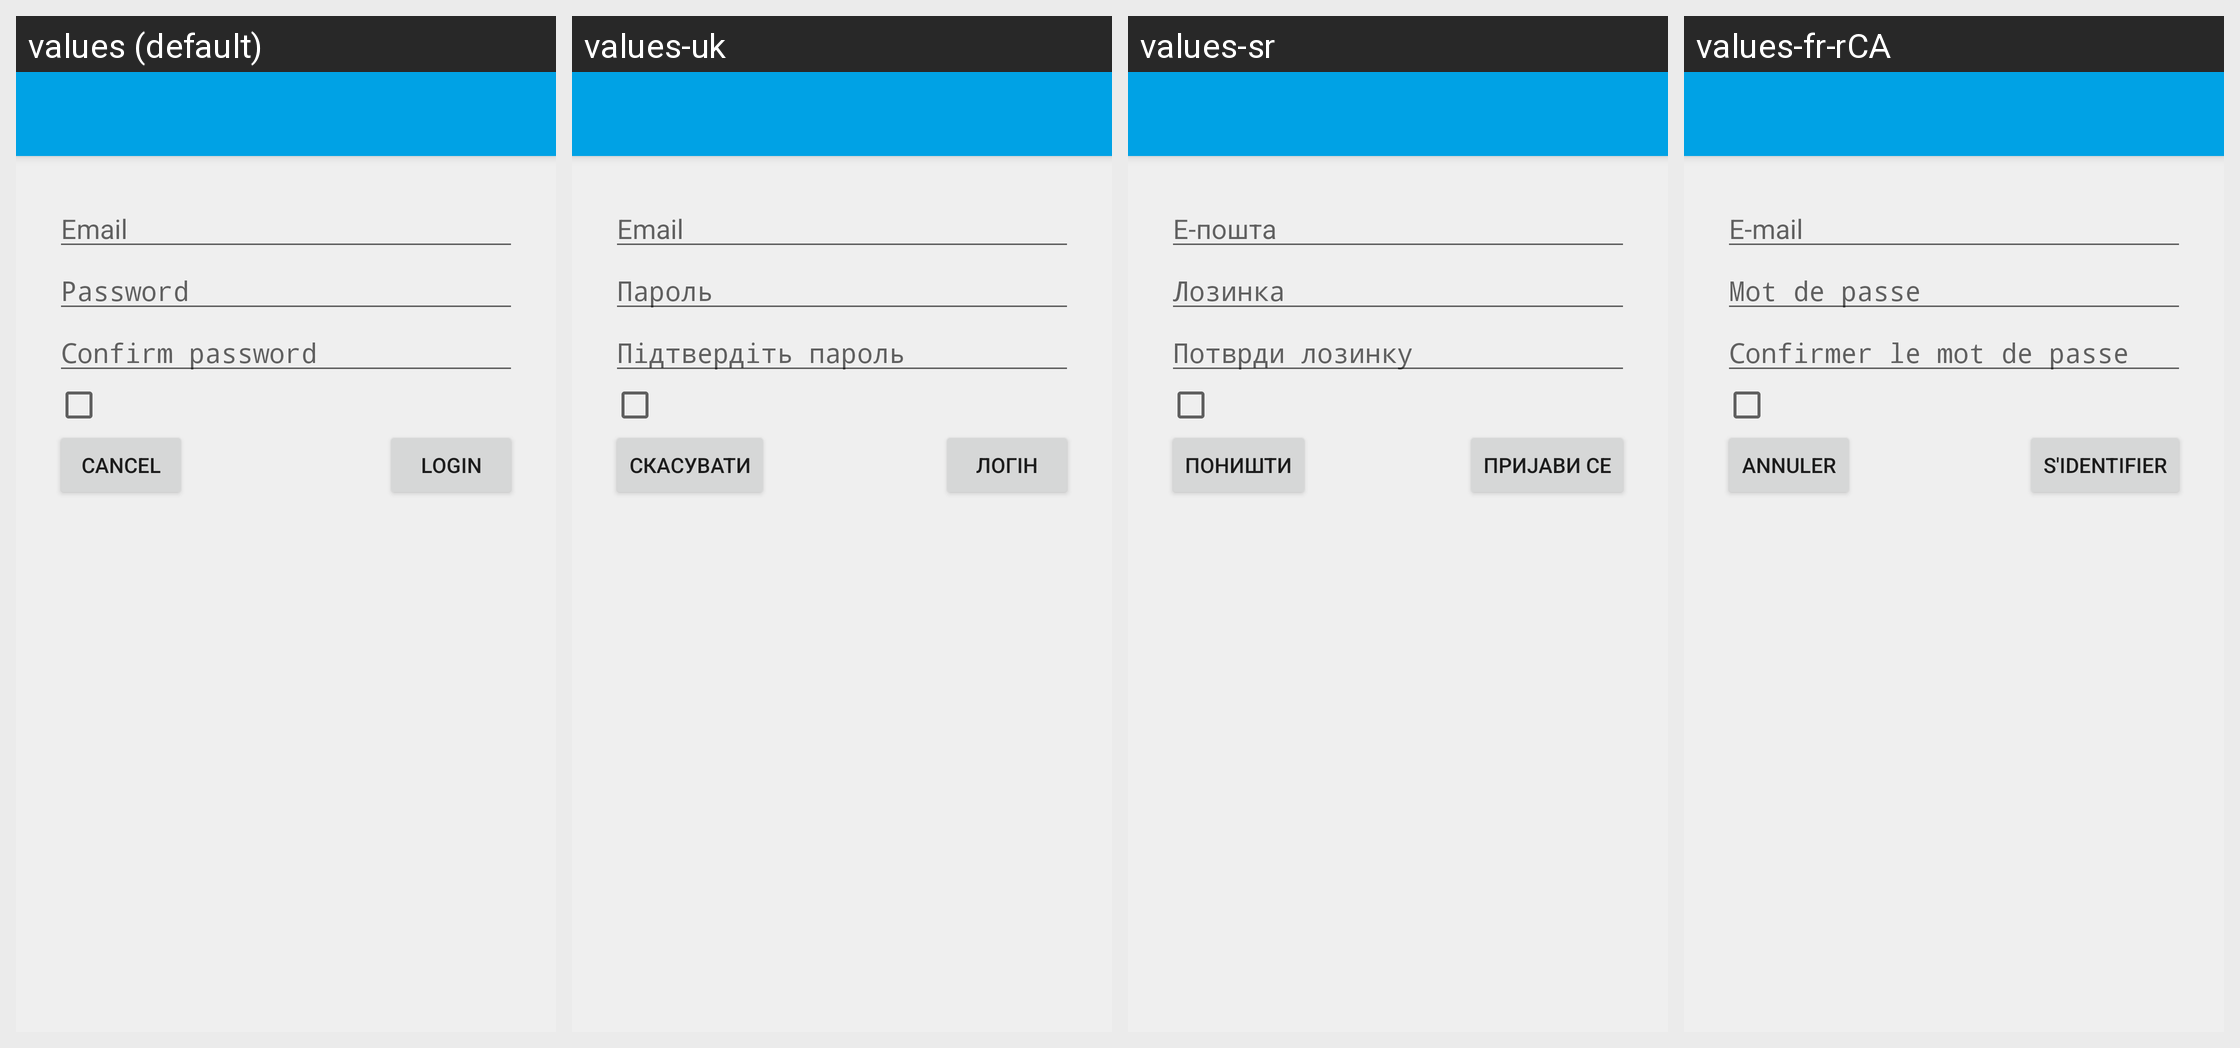

The same Android screen rendered under several of its app's locales, left to right. List the strings drawn on it with the default value and each locale's translation.
Android screen res/layout/cmaccount_auth.xml rendered under 4 locales, left to right: values (default), values-uk, values-sr, values-fr-rCA. Device: Nexus 5 (rendered at 1080×1920; each locale shown at half size, 540×960, under a caption strip naming it); theme Theme.CMAccount.
Other locales in the repository, not shown: values-af, values-ar, values-ast-rES, values-az, values-az-rAZ, values-be, values-bg, values-bn, values-bn-rBD, values-ca, values-cs, values-da, values-de, values-el, values-en-rAU, values-en-rIN, values-eo, values-eo-rUY, values-es, values-es-rUS, values-es-rXA, values-et, values-et-rEE, values-eu, values-eu-rES, values-fa, values-fi, values-fr, values-fy-rNL, values-gl-rES, values-hi, values-hr, values-hu, values-in, values-it, values-iw, values-ja, values-kn-rIN, values-ko, values-ku, values-lb, values-lt, values-lv, values-ms, values-nb, values-nl, values-pl, values-pt-rBR, values-pt-rPT, values-ro, values-ru, values-si, values-si-rLK, values-sk, values-sl, values-sv, values-ta, values-th, values-tr, values-ug, values-vi, values-zh-rCN, values-zh-rHK, values-zh-rTW.
Strings drawn on this screen, with the default value and each locale's value (text and hints the layout hard-codes, and strings that could not be matched under every locale, appear in the picture but are not listed):

cmaccount_setup_password_label
  values: Password
  values-uk: Пароль
  values-sr: Лозинка
  values-fr-rCA: Mot de passe

cmaccount_setup_confirm_password_label
  values: Confirm password
  values-uk: Підтвердіть пароль
  values-sr: Потврди лозинку
  values-fr-rCA: Confirmer le mot de passe

cancel
  values: Cancel
  values-uk: Скасувати
  values-sr: Поништи
  values-fr-rCA: Annuler

login
  values: Login
  values-uk: Логін
  values-sr: Пријави се
  values-fr-rCA: S'identifier
